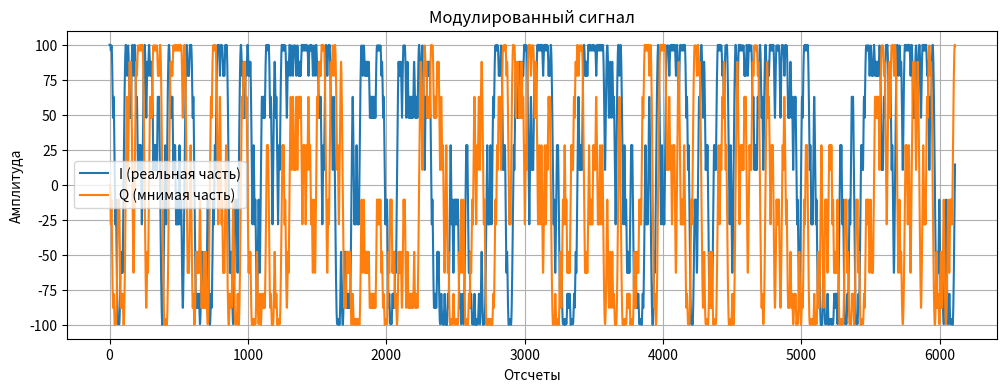
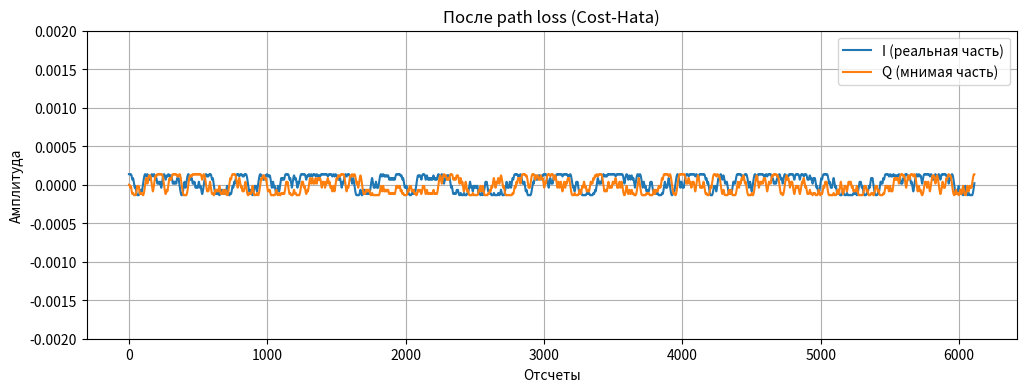
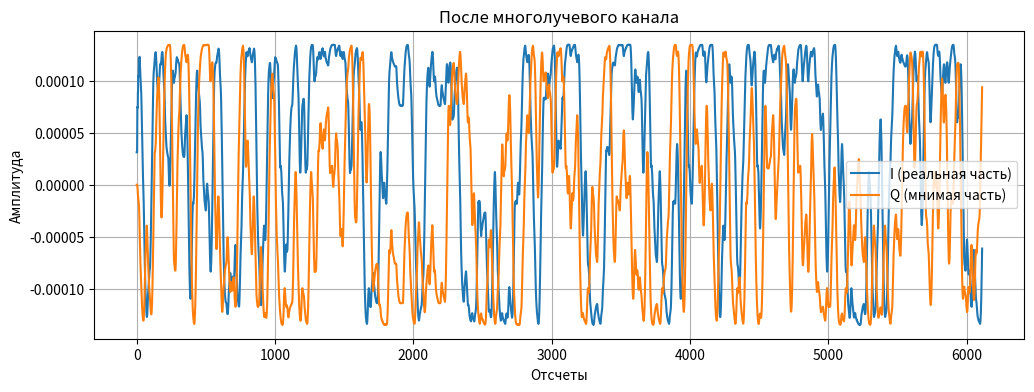
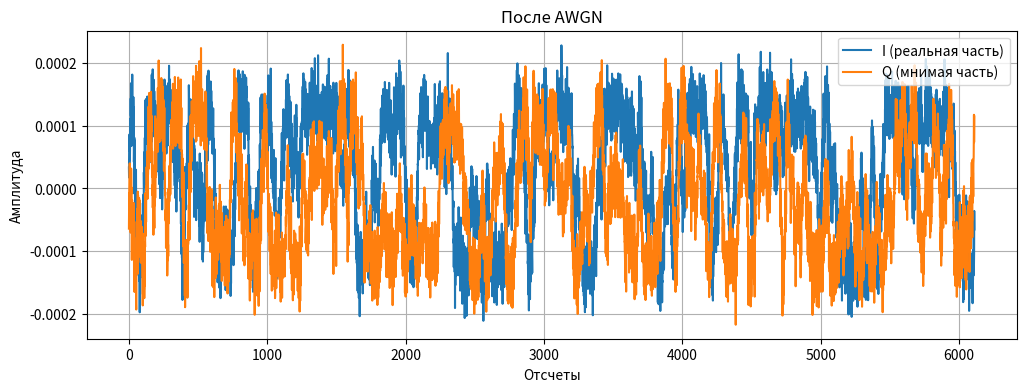
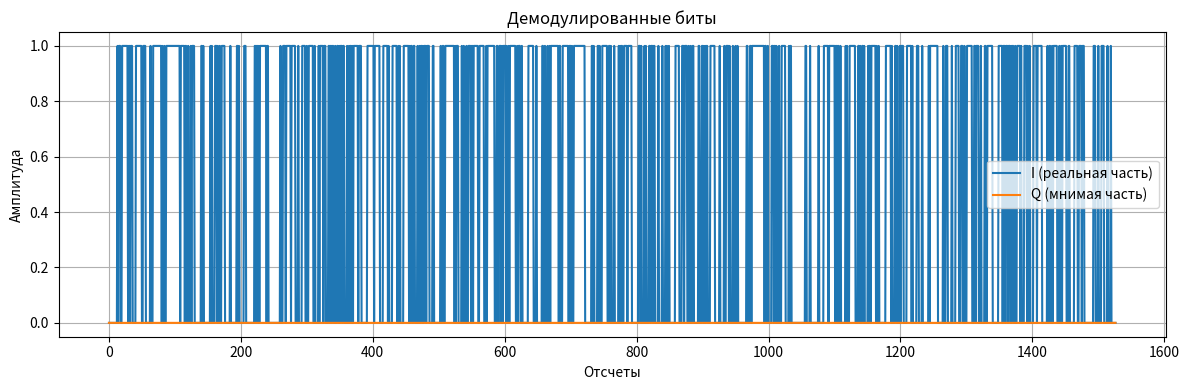

Write the Python code that produced these figures, in order.
import numpy as np
from dataclasses import dataclass
import matplotlib.pyplot as plt
from scipy.signal import lfilter, correlate
from scipy.interpolate import CubicSpline
import matplotlib.ticker as mticker

# ===== Конфигурация канала =====
@dataclass
class Ray:
    PropagationDistance: float
    RelativePower: float = 1.0

# ===== Функции для GMSK =====
def gaussian_filter(bt, sps, ntaps=4):
    n = ntaps * sps
    t = np.linspace(-ntaps/2, ntaps/2, n, endpoint=False)
    alpha = np.sqrt(np.log(2)) / (2 * np.pi * bt)
    h = np.exp(-0.5 * (t / alpha)**2)
    h /= np.sum(h)
    return h

def gmsk_modulate(bits, sps=4, bt=0.3):
    nrz = 2 * np.array(bits, dtype=np.float32) - 1.0
    up = np.zeros(len(nrz) * sps)
    up[::sps] = nrz
    h = gaussian_filter(bt, sps, ntaps=4)
    filtered = lfilter(h, 1.0, up)
    phase = np.cumsum(filtered) * (np.pi/2) / sps
    return np.exp(1j * phase)

def add_awgn(signal, snr_db):
    signal_power = np.mean(np.abs(signal)**2)
    snr_linear = 10**(snr_db / 10)
    noise_power = signal_power / snr_linear
    noise = np.sqrt(noise_power / 2) * (np.random.randn(len(signal)) + 1j * np.random.randn(len(signal)))
    return signal + noise

def multipath(signal, frequency, rays, sps=4):
    CH_BANDWIDTH = 200e3
    SPEED_LIGHT = 3e8
    ray_distances = np.array([ray.PropagationDistance for ray in rays])
    delays = np.round((ray_distances - ray_distances[0]) / SPEED_LIGHT / (1/(CH_BANDWIDTH*sps))).astype(int)
    max_delay = delays[-1]
    result = np.zeros(len(signal) + max_delay, dtype=complex)
    
    # Суммирование лучей
    for i, delay in enumerate(delays):
        result[delay:delay+len(signal)] += signal * rays[i].RelativePower

    # Нормализация мощности сигнала
    total_power = sum(ray.RelativePower for ray in rays)
    result /= total_power  # Деление на суммарную мощность всех лучей

    return result[:len(signal)]

def cost_hata(signal, tx_height, rx_height, distance_km, frequency):
    a_height_rx = (1.1 * np.log10(frequency/1e6) - 0.7) * rx_height - (1.56 * np.log10(frequency/1e6) - 0.8)
    PL = 46.3 + 33.9 * np.log10(frequency/1e6) - 13.82 * np.log10(tx_height) - a_height_rx + \
         (44.9 - 6.55 * np.log10(tx_height)) * np.log10(distance_km)
    attenuation = 10 ** (-PL / 20)
    return signal * attenuation

def matched_filter(rx, sps=4, bt=0.3, ntaps=4):
    h = gaussian_filter(bt, sps, ntaps)
    return lfilter(h[::-1], 1.0, rx)

def differential_demod(signal):
    phase_diff = np.angle(signal[1:] * np.conj(signal[:-1]))
    return (phase_diff > 0).astype(np.uint8)

def time_sync(ref_bits, rx_signal, sps=4, bt=0.3, ntaps=4):
    """Точная временная синхронизация методом корреляции"""
    ref_mod = gmsk_modulate(ref_bits, sps=sps, bt=bt)
    h = gaussian_filter(bt, sps, ntaps)
    ref_mf = lfilter(h[::-1], 1.0, ref_mod)
    group_delay = len(h) // 2
    ref_mf = ref_mf[group_delay:]
    corr = correlate(rx_signal, ref_mf, mode='valid')
    corr_norm = np.abs(corr) / np.sqrt(np.sum(np.abs(ref_mf)**2) * np.cumsum(np.abs(rx_signal)**2)[len(ref_mf)-1:])
    offset = np.argmax(corr_norm)
    return offset + group_delay, ref_mf

# ===== Визуализация =====
def plot_bitstream(bits, title="Bitstream"):
    plt.figure(figsize=(12, 2))
    plt.stem(bits)
    plt.title(title)
    plt.xlabel("Бит")
    plt.ylabel("Значение")
    plt.ylim(-0.1, 1.1)

def plot_signal(signal, title="Сигнал", zoom=None, ylim=None):
    plt.figure(figsize=(12, 4))
    if zoom:
        plt.plot(np.real(signal)[:zoom], label="I (реальная часть)")
        plt.plot(np.imag(signal)[:zoom], label="Q (мнимая часть)")
    else:
        plt.plot(np.real(signal), label="I (реальная часть)")
        plt.plot(np.imag(signal), label="Q (мнимая часть)")
    plt.title(title)
    plt.xlabel("Отсчеты")
    plt.ylabel("Амплитуда")
    plt.legend()
    plt.grid(True)
    if ylim is not None:
        plt.ylim(*ylim)
    ax = plt.gca()
    formatter = mticker.FuncFormatter(lambda x, pos: '{:.1e}'.format(x))
    ax.yaxis.set_major_formatter(formatter)

def plot_signal_zoom(signal, title="Сигнал", zoom=None, ylim=None):
    plt.figure(figsize=(12, 4))
    if zoom:
        plt.plot(np.real(signal)[:zoom], label="I (реальная часть)")
        plt.plot(np.imag(signal)[:zoom], label="Q (мнимая часть)")
    else:
        plt.plot(np.real(signal), label="I (реальная часть)")
        plt.plot(np.imag(signal), label="Q (мнимая часть)")
    plt.title(title)
    plt.xlabel("Отсчеты")
    plt.ylabel("Амплитуда")
    plt.legend()
    plt.grid(True)
    if ylim is not None:
        plt.ylim(*ylim)  # Установка диапазона Y

def plot_constellation(signal, title="Созвездие", subsample=1):
    plt.figure(figsize=(6, 6))
    plt.scatter(np.real(signal[::subsample]), np.imag(signal[::subsample]), s=10, alpha=0.7)
    plt.title(title)
    plt.xlabel("I (реальная часть)")
    plt.ylabel("Q (мнимая часть)")
    plt.grid(True)
    

# ===== Основной пайплайн =====
def main():
    np.random.seed(42)
    N_BITS = 1480
    SNR_DB = 10
    TX_HEIGHT = 300.0
    RX_HEIGHT = 1.5
    FREQUENCY = 900e6
    sps = 4
    bt = 0.3
    ts_len = 48

    # Синхрослово + полезная нагрузка
    syncword = np.random.randint(0, 2, ts_len)
    payload = np.random.randint(0, 2, N_BITS)
    bits_full = np.concatenate([syncword, payload])
    print(f"[RAW] Sync+Payload биты: {bits_full.tolist()}")
    # plot_bitstream(bits_full, title="Исходные биты (с синхрословом)")

    # GMSK модуляция
    modulated = gmsk_modulate(bits_full, sps=sps, bt=bt)
    # plot_constellation(modulated, title="Созвездие после модуляции", subsample=sps)

    # Многолучевой канал с 10 лучами
    rays = [
        Ray(PropagationDistance=1000.0, RelativePower=1.0),
        Ray(PropagationDistance=2500.0, RelativePower=0.8),
        Ray(PropagationDistance=3000.0, RelativePower=0.6),
        Ray(PropagationDistance=4500.0, RelativePower=0.5),
        Ray(PropagationDistance=5000.0, RelativePower=0.5),
        Ray(PropagationDistance=6500.0, RelativePower=0.3),
        Ray(PropagationDistance=7000.0, RelativePower=0.25),
        Ray(PropagationDistance=8500.0, RelativePower=0.2),
        Ray(PropagationDistance=9000.0, RelativePower=0.15),
        Ray(PropagationDistance=10500.0, RelativePower=0.1)
    ]
    
    # Анализ задержек
    CH_BANDWIDTH = 10e3
    SPEED_LIGHT = 3e8
    ray_distances = np.array([ray.PropagationDistance for ray in rays])
    delays = np.round((ray_distances - ray_distances[0]) / SPEED_LIGHT / (1/(CH_BANDWIDTH*sps))).astype(int)
    
    print("\n[МНОГОЛУЧЕВОСТЬ] Анализ задержек:")
    print(f"Скорость света: {SPEED_LIGHT} м/с")
    print(f"Длительность отсчета: {1/(CH_BANDWIDTH*sps)*1e6:.2f} мкс")
    print(f"Расстояние на отсчет: {SPEED_LIGHT/(CH_BANDWIDTH*sps):.0f} м")
    print("Лучи и их задержки:")
    for i, ray in enumerate(rays):
        delay_us = (ray.PropagationDistance - ray_distances[0]) / SPEED_LIGHT * 1e6
        print(f"  - Луч {i+1}: расстояние={ray.PropagationDistance:.0f} м, "
              f"относит. мощность={ray.RelativePower:.2f}, "
              f"задержка={delay_us:.2f} мкс, "
              f"отсчетов={delays[i]}")

    Y_LIM = (-2 * 1e-7, 2 * 1e-7)
    
    # ===== ИЗМЕНЕНИЯ НАЧИНАЮТСЯ ЗДЕСЬ =====
    # Добавление мощности передачи 40 дБм (10 Вт)
    tx_power_dbm = 40  # 40 дБм
    tx_power_w = 10**(tx_power_dbm / 10)  # Преобразование в милливатты (10000 мВт)
    modulated_tx = modulated * np.sqrt(tx_power_w)  # Умножаем амплитуду на sqrt(мощность)
    plot_signal_zoom(modulated_tx, title="Модулированный сигнал")
    
    # Сначала применяем потери в тракте (path loss)
    distance_km = 1.5  # Расстояние в километрах
    received_pl = cost_hata(modulated_tx, TX_HEIGHT, RX_HEIGHT, distance_km, FREQUENCY)
    plot_signal_zoom(received_pl, title="После path loss (Cost-Hata)", ylim=(-0.002, 0.002))
    # plot_constellation(received_pl, title="Созвездие после path loss", subsample=sps)

    # Затем применяем многолучевость
    received_mp = multipath(received_pl, FREQUENCY, rays, sps=sps)
    plot_signal_zoom(received_mp, title="После многолучевого канала")
    # plot_constellation(received_mp, title="Созвездие после многолучевости", subsample=sps)
    
    # AWGN
    noisy_signal = add_awgn(received_mp, SNR_DB)
    # ===== ИЗМЕНЕНИЯ ЗАКАНЧИВАЮТСЯ ЗДЕСЬ =====
    
    plot_signal_zoom(noisy_signal, title="После AWGN")
    # plot_constellation(noisy_signal, title="Созвездие после AWGN", subsample=sps)

    # Matched filter
    mf = matched_filter(noisy_signal, sps=sps, bt=bt)

    # Синхронизация
    offset, ref_mf = time_sync(syncword, mf, sps=sps, bt=bt)
    start_idx = max(0, offset - 2*sps)
    end_idx = min(len(mf), start_idx + len(bits_full)*sps + 10*sps)
    mf_sync = mf[start_idx:end_idx]

    # Коррекция фазы
    ref_sync = gmsk_modulate(syncword, sps=sps, bt=bt)
    rx_sync_segment = mf_sync[offset-start_idx:offset-start_idx+len(ref_sync)]
    phase_offset = np.angle(np.sum(rx_sync_segment * np.conj(ref_sync)))
    mf_corr = mf_sync * np.exp(-1j*phase_offset)

    # Кубический ресемплинг
    t_original = np.arange(len(mf_corr))
    t_target = (offset - start_idx) + np.arange(0, len(bits_full)) * sps
    I_spline = CubicSpline(t_original, mf_corr.real)
    Q_spline = CubicSpline(t_original, mf_corr.imag)
    resampled = I_spline(t_target) + 1j*Q_spline(t_target)
    # plot_constellation(resampled, title="Созвездие после ресемплинга", subsample=1)

    # Демодуляция
    demod_bits = differential_demod(resampled)
    plot_signal_zoom(demod_bits, title="Демодулированные биты")
    # plot_bitstream(demod_bits, title="Демодулированные биты")

    # BER (только payload)
    payload_tx = bits_full[ts_len+1:]        # +1 из-за дифференциальной демодуляции
    payload_rx = demod_bits[ts_len:ts_len+len(payload_tx)]
    errors = np.sum(payload_tx != payload_rx)
    ber = errors / len(payload_tx) if len(payload_tx) > 0 else 0
    print(f"\n[BER]: {ber:.4f} (ошибок: {errors}/{len(payload_tx)})")

    plt.tight_layout()
    plt.show()

# ===== Запуск =====
if __name__ == "__main__":
    main()
